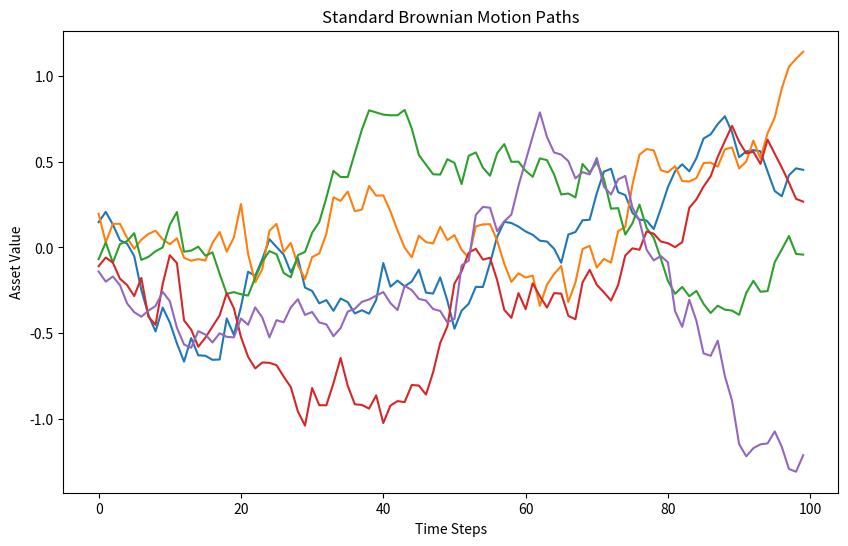

Reproduce this figure in Python.
#%%
import numpy as np
import matplotlib.pyplot as plt

def simulate_brownian_motion(paths, steps, mu=0.0, sigma=1.0):
    dt = 1 / steps
    dW = np.sqrt(dt) * np.random.normal(size=(paths, steps))
    W = np.cumsum(dW, axis=1)
    return W
#%% 
# Setting parameters
num_paths = 5
num_steps = 100
brownian_paths = simulate_brownian_motion(num_paths, num_steps)

#%%
# Plot the Brownian Motion paths
plt.figure(figsize=(10, 6))
for path in range(num_paths):
    plt.plot(brownian_paths[path])
plt.title("Standard Brownian Motion Paths")
plt.xlabel("Time Steps")
plt.ylabel("Asset Value")
# plt.show()